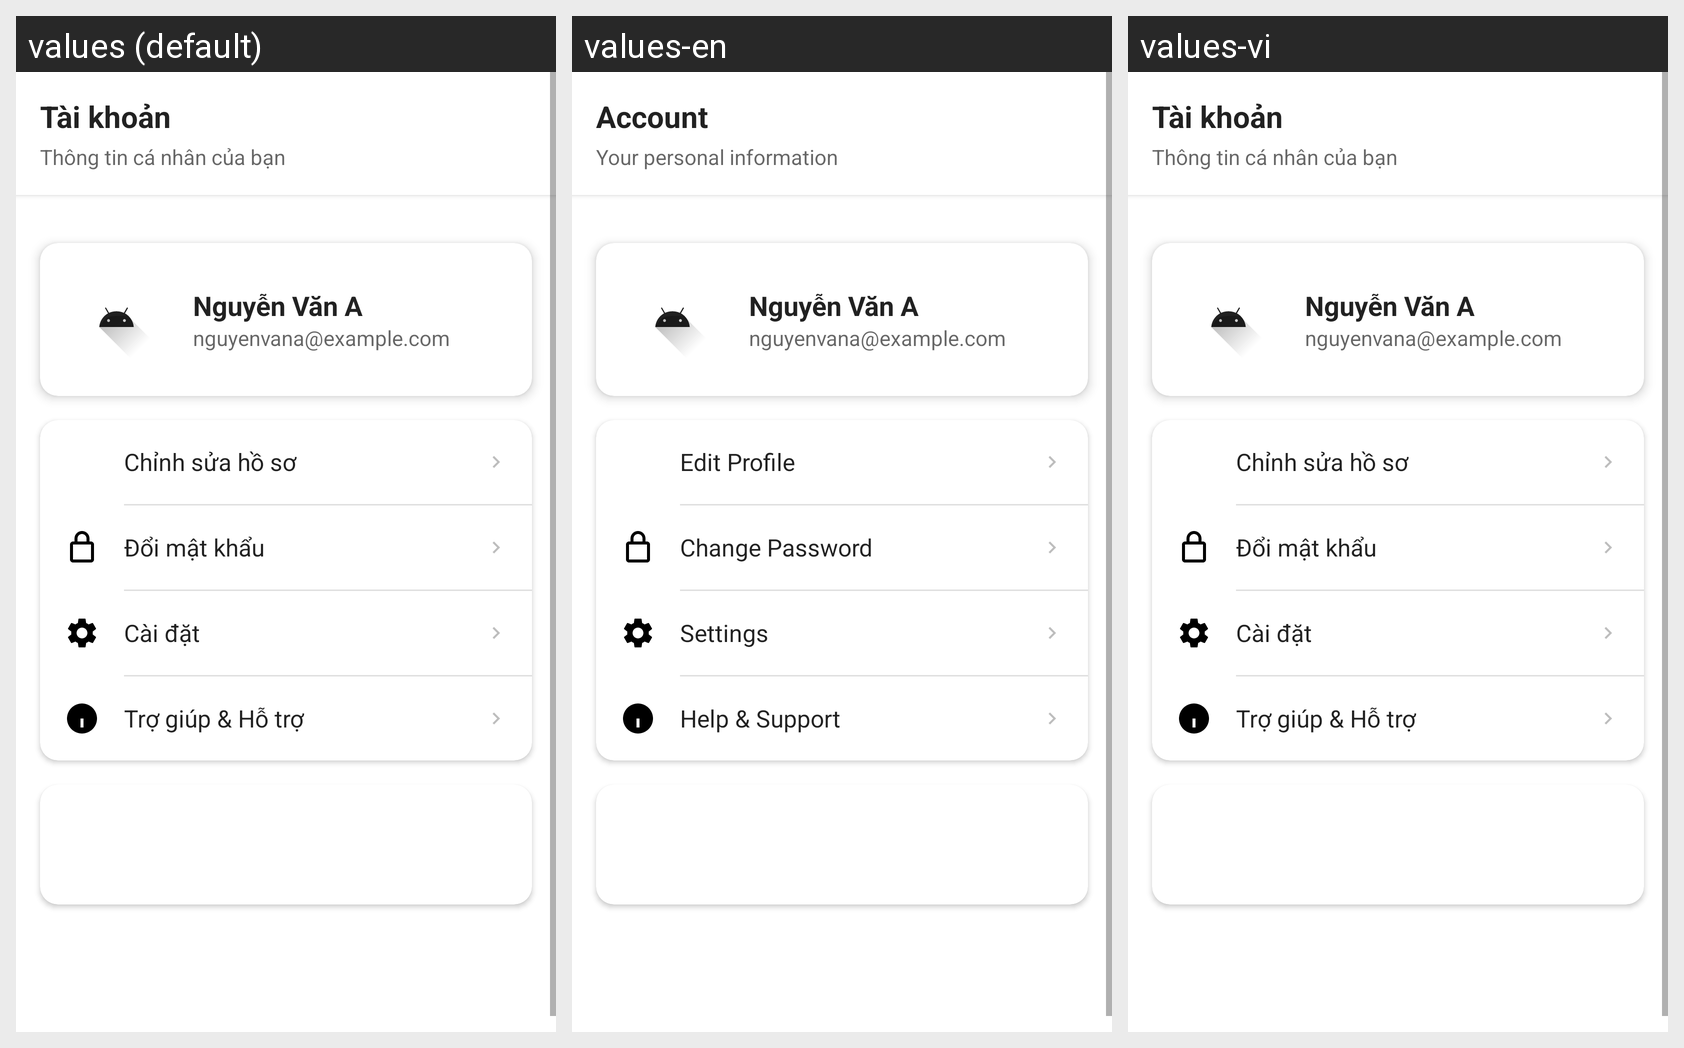

Here is an Android app screen in its default locale and in the app's own translations. Write out the translated-string differences for the strings that appear on this screen.
Android screen res/layout/fragment_account.xml rendered under 3 locales, left to right: values (default), values-en, values-vi. Device: Nexus 5 (rendered at 1080×1920; each locale shown at half size, 540×960, under a caption strip naming it); theme Theme.Spendingmanagementapp.
Strings drawn on this screen, with the default value and each locale's value (text and hints the layout hard-codes, and strings that could not be matched under every locale, appear in the picture but are not listed):

account_header_title
  values: Tài khoản
  values-en: Account
  values-vi: Tài khoản  [not translated; the default value is used]

account_header_subtitle
  values: Thông tin cá nhân của bạn
  values-en: Your personal information
  values-vi: Thông tin cá nhân của bạn  [not translated; the default value is used]

edit_profile
  values: Chỉnh sửa hồ sơ
  values-en: Edit Profile
  values-vi: Chỉnh sửa hồ sơ  [not translated; the default value is used]

change_password
  values: Đổi mật khẩu
  values-en: Change Password
  values-vi: Đổi mật khẩu  [not translated; the default value is used]

settings
  values: Cài đặt
  values-en: Settings
  values-vi: Cài đặt  [not translated; the default value is used]

help_support
  values: Trợ giúp & Hỗ trợ
  values-en: Help & Support
  values-vi: Trợ giúp & Hỗ trợ  [not translated; the default value is used]
